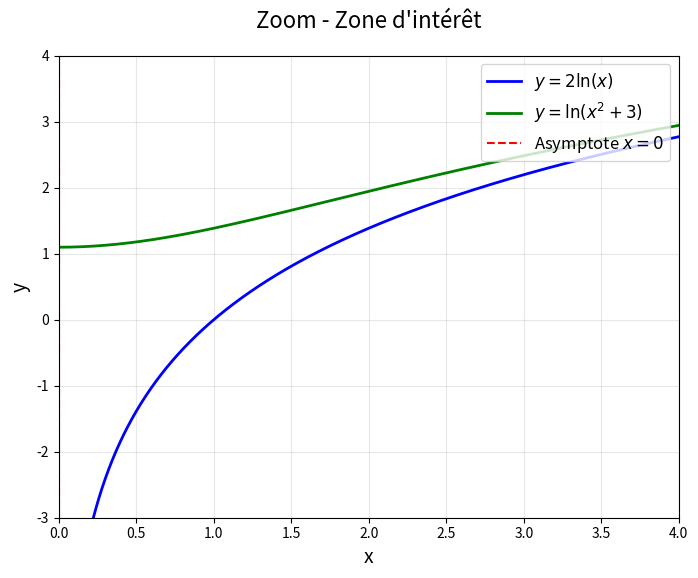
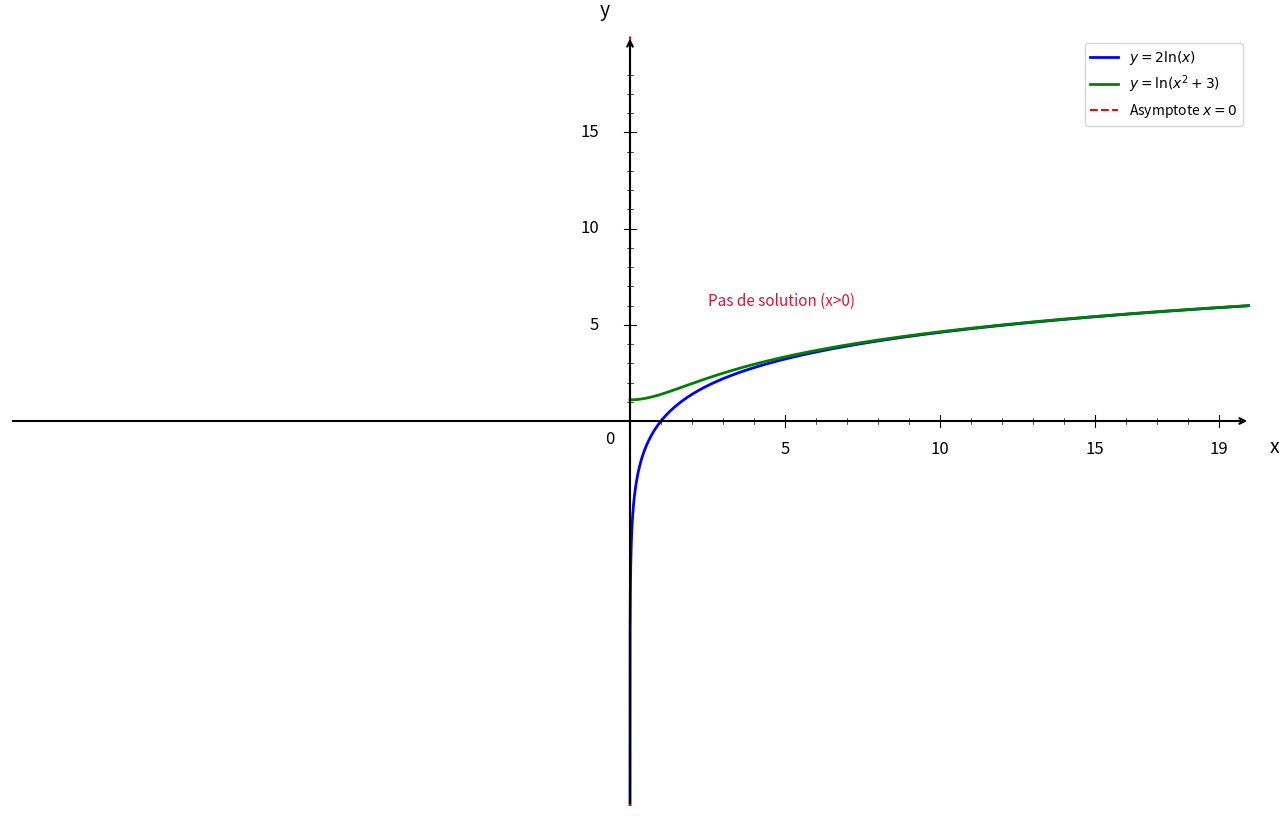

Reproduce these figures in Python, in order.
import numpy as np
import matplotlib.pyplot as plt

plt.figure(figsize=(16, 10))
ax = plt.gca()

# Fonctions
f1 = lambda x: 2*np.log(x)
f2 = lambda x: np.log(x**2 + 3)

# Domaine x>0
x = np.linspace(0.00000000001, 20, 20000)

# Courbes
plt.plot(x, f1(x), 'b-', linewidth=2, label=r'$y = 2\ln(x)$')
plt.plot(x, f2(x), 'g-', linewidth=2, label=r'$y = \ln(x^2+3)$')

# Asymptote verticale x=0
plt.axvline(x=0, color='red', linestyle='--', linewidth=1.5, label=r'Asymptote $x=0$')

# Indication: pas d'intersection
plt.text(2.5, 6.0, 'Pas de solution (x>0)', color='crimson', fontsize=11)

# Créer un deuxième graphique zoomé
fig2, ax2 = plt.subplots(figsize=(8, 6))

# Courbes zoomées - domaine x > 0
x_zoom = np.linspace(0.01, 4, 2000)
ax2.plot(x_zoom, f1(x_zoom), 'b-', linewidth=2, label=r'$y = 2\ln(x)$')
ax2.plot(x_zoom, f2(x_zoom), 'g-', linewidth=2, label=r'$y = \ln(x^2+3)$')

# Asymptote verticale x=0
ax2.axvline(x=0, color='red', linestyle='--', linewidth=1.5, label=r'Asymptote $x=0$')

# Limites du zoom
ax2.set_xlim(0, 4)
ax2.set_ylim(-3, 4)

# Style du zoom
ax2.grid(True, alpha=0.3)
ax2.legend(fontsize=12, loc='upper right')
ax2.set_xlabel('x', fontsize=14)
ax2.set_ylabel('y', fontsize=14)
ax2.set_title('Zoom - Zone d\'intérêt', fontsize=16, pad=20)

# Sauvegarder le zoom
plt.savefig('exercice_logarithme_equations_question5_zoom.png', dpi=300, bbox_inches='tight')
plt.close(fig2)

# Limites/zoom
plt.xlim(-20, 20)
plt.ylim(-20, 20)

# Désactiver ticks automatiques
ax.set_xticks([])
ax.set_yticks([])

# Supprimer spines
for spine in ax.spines.values():
    spine.set_visible(False)

# Tracer les axes avec flèches
ax.annotate("", xy=(20, 0), xytext=(-20, 0),
            arrowprops=dict(arrowstyle="->", color="black", linewidth=1.5))
ax.annotate("", xy=(0, 20), xytext=(0, -20),
            arrowprops=dict(arrowstyle="->", color="black", linewidth=1.5))

# Texte "0"
ax.text(-0.8, -1.2, '0', fontsize=12)

# Graduations template
xticks_major = [5, 10, 15, 19]
yticks_major = [5, 10, 15, 19]
for xv in xticks_major:
    ax.plot([xv, xv], [-0.3, 0.3], color="black", linewidth=0.8)
    ax.text(xv, -1.0, str(xv), ha='center', va='top', fontsize=12)
for yv in yticks_major:
    if yv < 19:
        ax.plot([-0.2, 0.2], [yv, yv], color="black", linewidth=0.8)
        ax.text(-1.0, yv, str(yv), ha='right', va='center', fontsize=12)
for xv in range(1, 20):
    if xv not in xticks_major:
        ax.plot([xv, xv], [-0.15, 0.15], color="black", linewidth=0.5)
for yv in range(1, 20):
    if yv not in yticks_major and yv < 19:
        ax.plot([-0.1, 0.1], [yv, yv], color="black", linewidth=0.5)

# Labels
plt.xlabel('x', fontsize=14, labelpad=15)
plt.ylabel('y', fontsize=14, labelpad=15, rotation=0)
ax.xaxis.set_label_coords(1.02, 0.48)
ax.yaxis.set_label_coords(0.48, 1.02)

plt.legend(fontsize=10, loc='upper right')

plt.savefig('exercice_logarithme_equations_question5.png', dpi=300, bbox_inches='tight')
plt.show()

print("Graphique 'exercice_logarithme_equations_question5.png' créé avec succès!")
